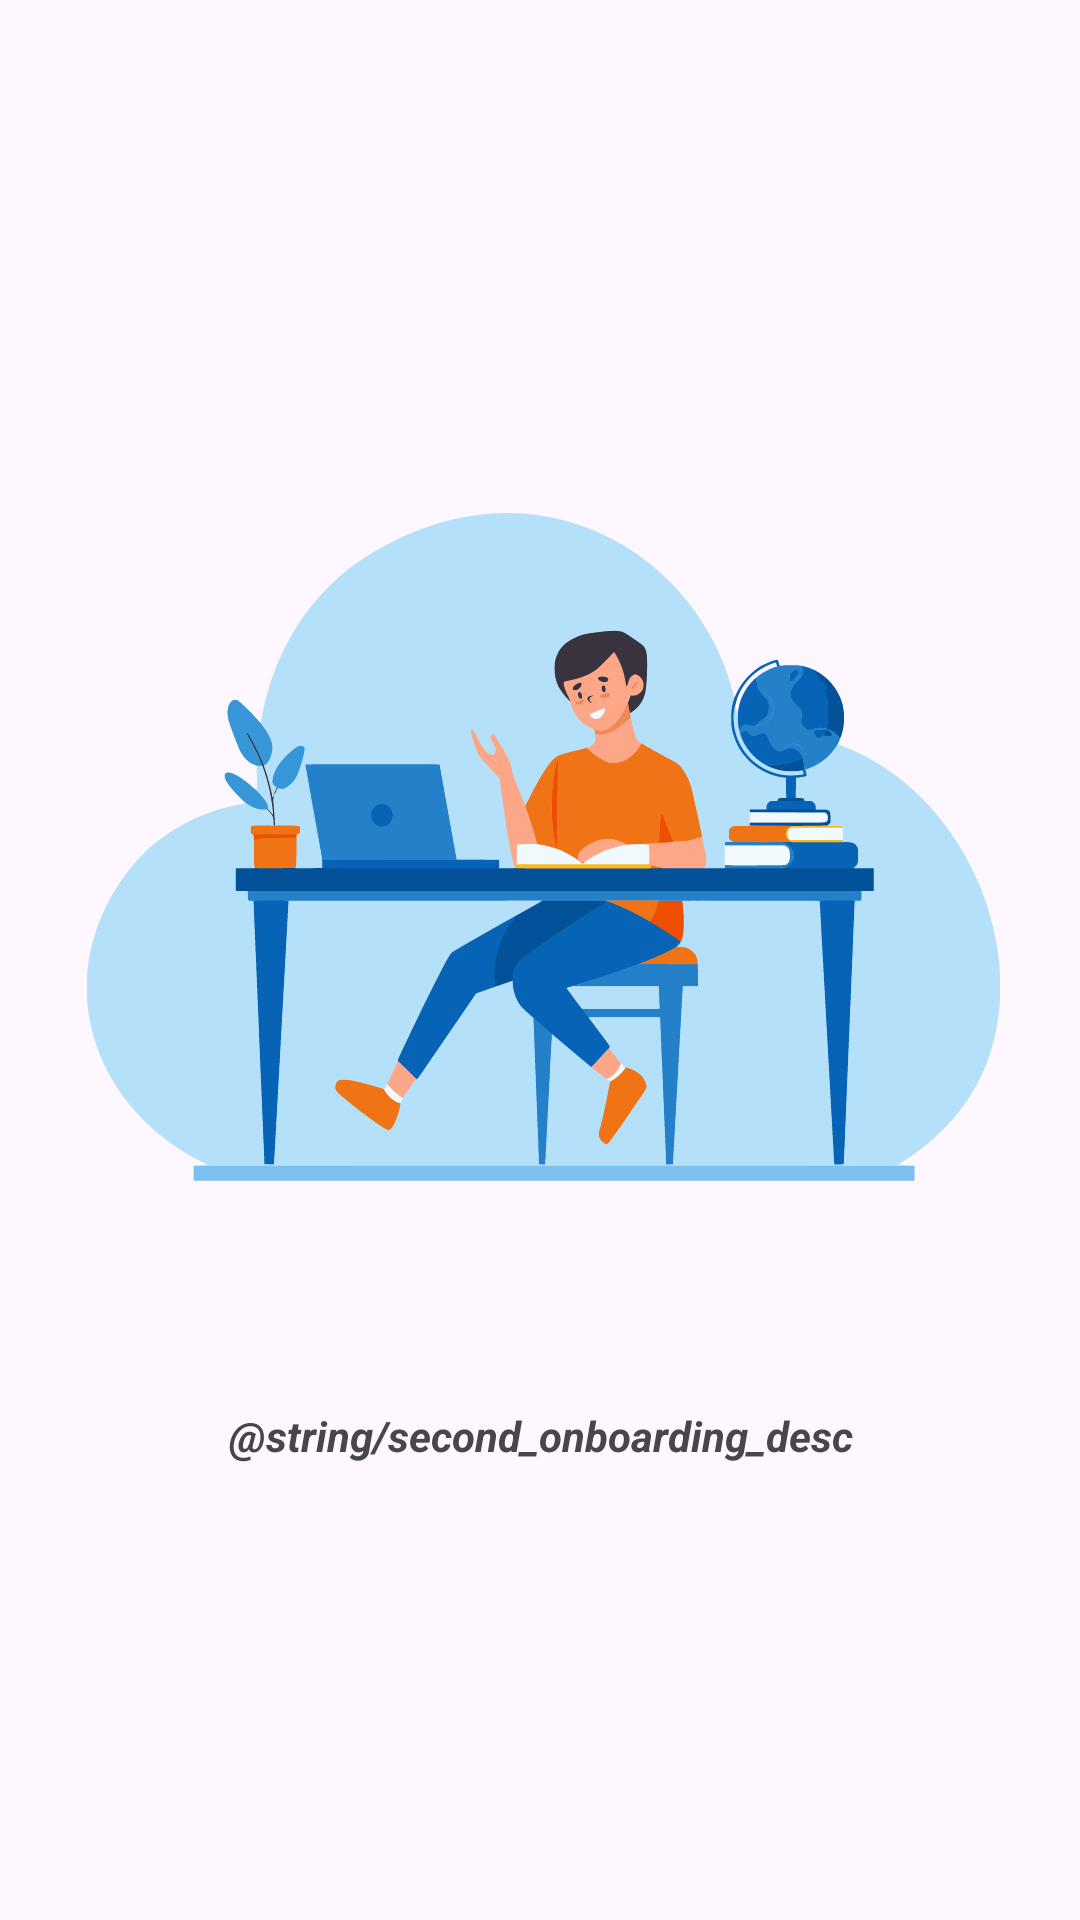

Android layout source for this screen:
<!-- AndroidManifest.xml: application theme Theme.Mindcraft -->
<!-- res/layout/fragment_onboarding_second.xml -->
<?xml version="1.0" encoding="utf-8"?>
<androidx.constraintlayout.widget.ConstraintLayout xmlns:android="http://schemas.android.com/apk/res/android"
    xmlns:app="http://schemas.android.com/apk/res-auto"
    xmlns:tools="http://schemas.android.com/tools"
    android:layout_width="match_parent"
    android:layout_height="match_parent"
    tools:context=".ui.onboarding.OnboardingSecond">

    <ImageView
        android:id="@+id/imageView"
        android:layout_width="340dp"
        android:layout_height="340dp"
        android:importantForAccessibility="no"
        android:src="@drawable/vec_second_onboarding"
        app:layout_constraintBottom_toBottomOf="parent"
        app:layout_constraintEnd_toEndOf="parent"
        app:layout_constraintStart_toStartOf="parent"
        app:layout_constraintTop_toTopOf="parent"
        app:layout_constraintVertical_bias="0.35" />

    <TextView
        android:id="@+id/textView"
        android:layout_width="0dp"
        android:layout_height="wrap_content"
        android:layout_marginTop="24dp"
        android:text="@string/second_onboarding_desc"
        android:textAlignment="center"
        android:textStyle="italic|bold"
        app:layout_constraintEnd_toEndOf="@+id/imageView"
        app:layout_constraintStart_toStartOf="@+id/imageView"
        app:layout_constraintTop_toBottomOf="@+id/imageView" />

</androidx.constraintlayout.widget.ConstraintLayout>
<!-- resources referenced by this layout -->
<resources>
  <!-- drawable vec_second_onboarding: vector/xml drawable (drawable, 38073 chars, omitted) -->
  <style name="Theme.Mindcraft" parent="Base.Theme.Mindcraft" />
  <style name="Base.Theme.Mindcraft" parent="Theme.Material3.DayNight.NoActionBar">
          
          
      </style>
</resources>
